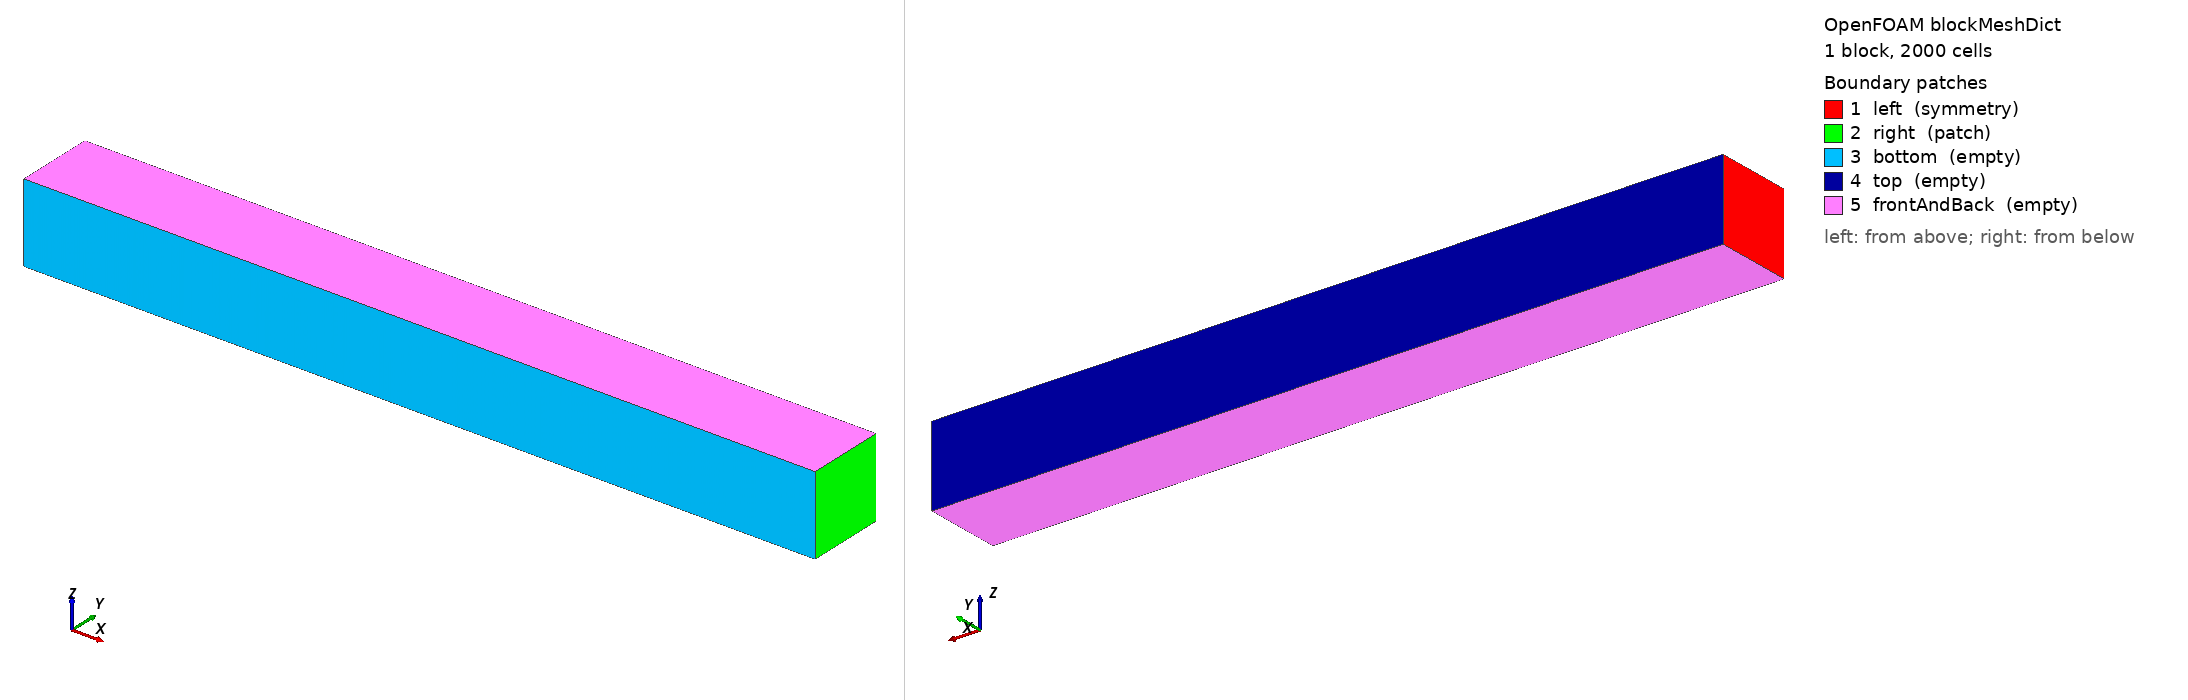

OpenFOAM case: the mesh blockMesh builds from blockMeshDict, 1 block(s), 2000 cells. Boundary patches (legend numbers): 1 left (symmetry), 2 right (patch), 3 bottom (empty), 4 top (empty), 5 frontAndBack (empty). Left view from above one corner, right view from below the opposite corner. Boundary conditions: 2 field file(s) under 0/; 5 of 5 drawn patches have an entry in a shipped field file.

=== system/blockMeshDict ===
/*--------------------------------*- C++ -*----------------------------------*\
| =========                 |                                                 |
| \\      /  F ield         | OpenFOAM: The Open Source CFD Toolbox           |
|  \\    /   O peration     | Version:  2406                                  |
|   \\  /    A nd           | Website:  www.openfoam.com                      |
|    \\/     M anipulation  |                                                 |
\*---------------------------------------------------------------------------*/
FoamFile
{
    version     2.0;
    format      ascii;
    class       dictionary;
    object      blockMeshDict;
}
// * * * * * * * * * * * * * * * * * * * * * * * * * * * * * * * * * * * * * //

convertToMeters 1;

vertices
(
    (0 0 0)
    (10 0 0)
    (10 1 0)
    (0 1 0)
    (0 0 1)
    (10 0 1)
    (10 1 1)
    (0 1 1)
);

blocks
(
    hex (0 1 2 3 4 5 6 7) (2000 1 1) simpleGrading (1 1 1)
);

edges
(
);

boundary
(
    left    { type symmetry; faces ((0 4 7 3)); }
    right   { type patch; faces ((2 6 5 1)); }
    bottom  { type empty; faces ((0 1 5 4)); }
    top     { type empty; faces ((3 7 6 2)); }
    frontAndBack { type empty; faces ((0 3 2 1) (4 5 6 7)); }
);

mergePatchPairs
(
);

// ************************************************************************* //


=== system/controlDict ===
/*--------------------------------*- C++ -*----------------------------------*\
| =========                 |                                                 |
| \\      /  F ield         | OpenFOAM: The Open Source CFD Toolbox           |
|  \\    /   O peration     | Version:  2406                                  |
|   \\  /    A nd           | Website:  www.openfoam.com                      |
|    \\/     M anipulation  |                                                 |
\*---------------------------------------------------------------------------*/
// * * * * * * * * * * * * * * * * * * * * * * * * * * * * * * * * * * * * * //
FoamFile
{
    version         2;
    format          ascii;
    class           dictionary;
    object          controlDict;
}

application     SWEshockFoam;

startFrom       startTime;

startTime       0;

stopAt          endTime;

endTime         2;

deltaT          0.0002;

writeControl    adjustableRunTime;

writeInterval   0.1;

writeFormat     ascii;

writePrecision  8;

writeCompression off;

timeFormat      general;

timePrecision   6;

runTimeModifiable true;

adjustTimeStep  no;

radial          true;


// ************************************************************************* //


=== 0/h ===
/*--------------------------------*- C++ -*----------------------------------*\
| =========                 |                                                 |
| \\      /  F ield         | OpenFOAM: The Open Source CFD Toolbox           |
|  \\    /   O peration     | Version:  2406                                  |
|   \\  /    A nd           | Website:  www.openfoam.com                      |
|    \\/     M anipulation  |                                                 |
\*---------------------------------------------------------------------------*/
FoamFile
{
    version     2.0;
    format      ascii;
    arch        "LSB;label=32;scalar=64";
    class       volScalarField;
    location    "0";
    object      h;
}
// * * * * * * * * * * * * * * * * * * * * * * * * * * * * * * * * * * * * * //

dimensions      [0 1 0 0 0 0 0];

internalField   nonuniform List<scalar> 
2000
(
1
1
1
1
1
1
1
1
1
1
1
1
1
1
1
1
1
1
1
1
1
1
1
1
1
1
1
1
1
1
1
1
1
1
1
1
1
1
1
1
1
1
1
1
1
1
1
1
1
1
1
1
1
1
1
1
1
1
1
1
1
1
1
1
1
1
1
1
1
1
1
1
1
1
1
1
1
1
1
1
1
1
1
1
1
1
1
1
1
1
1
1
1
1
1
1
1
1
1
1
1
1
1
1
1
1
1
1
1
1
1
1
1
1
1
1
1
1
1
1
1
1
1
1
1
1
1
1
1
1
1
1
1
1
1
1
1
1
1
1
1
1
1
1
1
1
1
1
1
1
1
1
1
1
1
1
1
1
1
1
1
1
1
1
1
1
1
1
1
1
1
1
1
1
1
1
1
1
1
1
1
1
1
1
1
1
1
1
1
1
1
1
1
1
1
1
1
1
1
1
0.1
0.1
0.1
0.1
0.1
0.1
0.1
0.1
0.1
0.1
0.1
0.1
0.1
0.1
0.1
0.1
0.1
0.1
0.1
0.1
0.1
0.1
0.1
0.1
0.1
0.1
0.1
0.1
0.1
0.1
0.1
0.1
0.1
0.1
0.1
0.1
0.1
0.1
0.1
0.1
0.1
0.1
0.1
0.1
0.1
0.1
0.1
0.1
0.1
0.1
0.1
0.1
0.1
0.1
0.1
0.1
0.1
0.1
0.1
0.1
0.1
0.1
0.1
0.1
0.1
0.1
0.1
0.1
0.1
0.1
0.1
0.1
0.1
0.1
0.1
0.1
0.1
0.1
0.1
0.1
0.1
0.1
0.1
0.1
0.1
0.1
0.1
0.1
0.1
0.1
0.1
0.1
0.1
0.1
0.1
0.1
0.1
0.1
0.1
0.1
0.1
0.1
0.1
0.1
0.1
0.1
0.1
0.1
0.1
0.1
0.1
0.1
0.1
0.1
0.1
0.1
0.1
0.1
0.1
0.1
0.1
0.1
0.1
0.1
0.1
0.1
0.1
0.1
0.1
0.1
0.1
0.1
0.1
0.1
0.1
0.1
0.1
0.1
0.1
0.1
0.1
0.1
0.1
0.1
0.1
0.1
0.1
0.1
0.1
0.1
0.1
0.1
0.1
0.1
0.1
0.1
0.1
0.1
0.1
0.1
0.1
0.1
0.1
0.1
0.1
0.1
0.1
0.1
0.1
0.1
0.1
0.1
0.1
0.1
0.1
0.1
0.1
0.1
0.1
0.1
0.1
0.1
0.1
0.1
0.1
0.1
0.1
0.1
0.1
0.1
0.1
0.1
0.1
0.1
0.1
0.1
0.1
0.1
0.1
0.1
0.1
0.1
0.1
0.1
0.1
0.1
0.1
0.1
0.1
0.1
0.1
0.1
0.1
0.1
0.1
0.1
0.1
0.1
0.1
0.1
0.1
0.1
0.1
0.1
0.1
0.1
0.1
0.1
0.1
0.1
0.1
0.1
0.1
0.1
0.1
0.1
0.1
0.1
0.1
0.1
0.1
0.1
0.1
0.1
0.1
0.1
0.1
0.1
0.1
0.1
0.1
0.1
0.1
0.1
0.1
0.1
0.1
0.1
0.1
0.1
0.1
0.1
0.1
0.1
0.1
0.1
0.1
0.1
0.1
0.1
0.1
0.1
0.1
0.1
0.1
0.1
0.1
0.1
0.1
0.1
0.1
0.1
0.1
0.1
0.1
0.1
0.1
0.1
0.1
0.1
0.1
0.1
0.1
0.1
0.1
0.1
0.1
0.1
0.1
0.1
0.1
0.1
0.1
0.1
0.1
0.1
0.1
0.1
0.1
0.1
0.1
0.1
0.1
0.1
0.1
0.1
0.1
0.1
0.1
0.1
0.1
0.1
0.1
0.1
0.1
0.1
0.1
0.1
0.1
0.1
0.1
0.1
0.1
0.1
0.1
0.1
0.1
0.1
0.1
0.1
0.1
0.1
0.1
0.1
0.1
0.1
0.1
0.1
0.1
0.1
0.1
0.1
0.1
0.1
0.1
0.1
0.1
0.1
0.1
0.1
0.1
0.1
0.1
0.1
0.1
0.1
0.1
0.1
0.1
0.1
0.1
0.1
0.1
0.1
0.1
0.1
0.1
0.1
0.1
0.1
0.1
0.1
0.1
0.1
0.1
0.1
0.1
0.1
0.1
0.1
0.1
0.1
0.1
0.1
0.1
0.1
0.1
0.1
0.1
0.1
0.1
0.1
0.1
0.1
0.1
0.1
0.1
0.1
0.1
0.1
0.1
0.1
0.1
0.1
0.1
0.1
0.1
0.1
0.1
0.1
0.1
0.1
0.1
0.1
0.1
0.1
0.1
0.1
0.1
0.1
0.1
0.1
0.1
0.1
0.1
0.1
0.1
0.1
0.1
0.1
0.1
0.1
0.1
0.1
0.1
0.1
0.1
0.1
0.1
0.1
0.1
0.1
0.1
0.1
0.1
0.1
0.1
0.1
0.1
0.1
0.1
0.1
0.1
0.1
0.1
0.1
0.1
0.1
0.1
0.1
0.1
0.1
0.1
0.1
0.1
0.1
0.1
0.1
0.1
0.1
0.1
0.1
0.1
0.1
0.1
0.1
0.1
0.1
0.1
0.1
0.1
0.1
0.1
0.1
0.1
0.1
0.1
0.1
0.1
0.1
0.1
0.1
0.1
0.1
0.1
0.1
0.1
0.1
0.1
0.1
0.1
0.1
0.1
0.1
0.1
0.1
0.1
0.1
0.1
0.1
0.1
0.1
0.1
0.1
0.1
0.1
0.1
0.1
0.1
0.1
0.1
0.1
0.1
0.1
0.1
0.1
0.1
0.1
0.1
0.1
0.1
0.1
0.1
0.1
0.1
0.1
0.1
0.1
0.1
0.1
0.1
0.1
0.1
0.1
0.1
0.1
0.1
0.1
0.1
0.1
0.1
0.1
0.1
0.1
0.1
0.1
0.1
0.1
0.1
0.1
0.1
0.1
0.1
0.1
0.1
0.1
0.1
0.1
0.1
0.1
0.1
0.1
0.1
0.1
0.1
0.1
0.1
0.1
0.1
0.1
0.1
0.1
0.1
0.1
0.1
0.1
0.1
0.1
0.1
0.1
0.1
0.1
0.1
0.1
0.1
0.1
0.1
0.1
0.1
0.1
0.1
0.1
0.1
0.1
0.1
0.1
0.1
0.1
0.1
0.1
0.1
0.1
0.1
0.1
0.1
0.1
0.1
0.1
0.1
0.1
0.1
0.1
0.1
0.1
0.1
0.1
0.1
0.1
0.1
0.1
0.1
0.1
0.1
0.1
0.1
0.1
0.1
0.1
0.1
0.1
0.1
0.1
0.1
0.1
0.1
0.1
0.1
0.1
0.1
0.1
0.1
0.1
0.1
0.1
0.1
0.1
0.1
0.1
0.1
0.1
0.1
0.1
0.1
0.1
0.1
0.1
0.1
0.1
0.1
0.1
0.1
0.1
0.1
0.1
0.1
0.1
0.1
0.1
0.1
0.1
0.1
0.1
0.1
0.1
0.1
0.1
0.1
0.1
0.1
0.1
0.1
0.1
0.1
0.1
0.1
0.1
0.1
0.1
0.1
0.1
0.1
0.1
0.1
0.1
0.1
0.1
0.1
0.1
0.1
0.1
0.1
0.1
0.1
0.1
0.1
0.1
0.1
0.1
0.1
0.1
0.1
0.1
0.1
0.1
0.1
0.1
0.1
0.1
0.1
0.1
0.1
0.1
0.1
0.1
0.1
0.1
0.1
0.1
0.1
0.1
0.1
0.1
0.1
0.1
0.1
0.1
0.1
0.1
0.1
0.1
0.1
0.1
0.1
0.1
0.1
0.1
0.1
0.1
0.1
0.1
0.1
0.1
0.1
0.1
0.1
0.1
0.1
0.1
0.1
0.1
0.1
0.1
0.1
0.1
0.1
0.1
0.1
0.1
0.1
0.1
0.1
0.1
0.1
0.1
0.1
0.1
0.1
0.1
0.1
0.1
0.1
0.1
0.1
0.1
0.1
0.1
0.1
0.1
0.1
0.1
0.1
0.1
0.1
0.1
0.1
0.1
0.1
0.1
0.1
0.1
0.1
0.1
0.1
0.1
0.1
0.1
0.1
0.1
0.1
0.1
0.1
0.1
0.1
0.1
0.1
0.1
0.1
0.1
0.1
0.1
0.1
0.1
0.1
0.1
0.1
0.1
0.1
0.1
0.1
0.1
0.1
0.1
0.1
0.1
0.1
0.1
0.1
0.1
0.1
0.1
0.1
0.1
0.1
0.1
0.1
0.1
0.1
0.1
0.1
0.1
0.1
0.1
0.1
0.1
0.1
0.1
0.1
0.1
0.1
0.1
0.1
0.1
0.1
0.1
0.1
0.1
0.1
0.1
0.1
0.1
0.1
0.1
0.1
0.1
0.1
0.1
0.1
0.1
0.1
0.1
0.1
0.1
0.1
0.1
0.1
0.1
0.1
0.1
0.1
0.1
0.1
0.1
0.1
0.1
0.1
0.1
0.1
0.1
0.1
0.1
0.1
0.1
0.1
0.1
0.1
0.1
0.1
0.1
0.1
0.1
0.1
0.1
0.1
0.1
0.1
0.1
0.1
0.1
0.1
0.1
0.1
0.1
0.1
0.1
0.1
0.1
0.1
0.1
0.1
0.1
0.1
0.1
0.1
0.1
0.1
0.1
0.1
0.1
0.1
0.1
0.1
0.1
0.1
0.1
0.1
0.1
0.1
0.1
0.1
0.1
0.1
0.1
0.1
0.1
0.1
0.1
0.1
0.1
0.1
0.1
0.1
0.1
0.1
0.1
0.1
0.1
0.1
0.1
0.1
0.1
0.1
0.1
0.1
0.1
0.1
0.1
0.1
0.1
0.1
0.1
0.1
0.1
0.1
0.1
0.1
0.1
0.1
0.1
0.1
0.1
0.1
0.1
0.1
0.1
0.1
0.1
0.1
0.1
0.1
0.1
0.1
0.1
0.1
0.1
0.1
0.1
0.1
0.1
0.1
0.1
0.1
0.1
0.1
0.1
0.1
0.1
0.1
0.1
0.1
0.1
0.1
0.1
0.1
0.1
0.1
0.1
0.1
0.1
0.1
0.1
0.1
0.1
0.1
0.1
0.1
0.1
0.1
0.1
0.1
0.1
0.1
0.1
0.1
0.1
0.1
0.1
0.1
0.1
0.1
0.1
0.1
0.1
0.1
0.1
0.1
0.1
0.1
0.1
0.1
0.1
0.1
0.1
0.1
0.1
0.1
0.1
0.1
0.1
0.1
0.1
0.1
0.1
0.1
0.1
0.1
0.1
0.1
0.1
0.1
0.1
0.1
0.1
0.1
0.1
0.1
0.1
0.1
0.1
0.1
0.1
0.1
0.1
0.1
0.1
0.1
0.1
0.1
0.1
0.1
0.1
0.1
0.1
0.1
0.1
0.1
0.1
0.1
0.1
0.1
0.1
0.1
0.1
0.1
0.1
0.1
0.1
0.1
0.1
0.1
0.1
0.1
0.1
0.1
0.1
0.1
0.1
0.1
0.1
0.1
0.1
0.1
0.1
0.1
0.1
0.1
0.1
0.1
0.1
0.1
0.1
0.1
0.1
0.1
0.1
0.1
0.1
0.1
0.1
0.1
0.1
0.1
0.1
0.1
0.1
0.1
0.1
0.1
0.1
0.1
0.1
0.1
0.1
0.1
0.1
0.1
0.1
0.1
0.1
0.1
0.1
0.1
0.1
0.1
0.1
0.1
0.1
0.1
0.1
0.1
0.1
0.1
0.1
0.1
0.1
0.1
0.1
0.1
0.1
0.1
0.1
0.1
0.1
0.1
0.1
0.1
0.1
0.1
0.1
0.1
0.1
0.1
0.1
0.1
0.1
0.1
0.1
0.1
0.1
0.1
0.1
0.1
0.1
0.1
0.1
0.1
0.1
0.1
0.1
0.1
0.1
0.1
0.1
0.1
0.1
0.1
0.1
0.1
0.1
0.1
0.1
0.1
0.1
0.1
0.1
0.1
0.1
0.1
0.1
0.1
0.1
0.1
0.1
0.1
0.1
0.1
0.1
0.1
0.1
0.1
0.1
0.1
0.1
0.1
0.1
0.1
0.1
0.1
0.1
0.1
0.1
0.1
0.1
0.1
0.1
0.1
0.1
0.1
0.1
0.1
0.1
0.1
0.1
0.1
0.1
0.1
0.1
0.1
0.1
0.1
0.1
0.1
0.1
0.1
0.1
0.1
0.1
0.1
0.1
0.1
0.1
0.1
0.1
0.1
0.1
0.1
0.1
0.1
0.1
0.1
0.1
0.1
0.1
0.1
0.1
0.1
0.1
0.1
0.1
0.1
0.1
0.1
0.1
0.1
0.1
0.1
0.1
0.1
0.1
0.1
0.1
0.1
0.1
0.1
0.1
0.1
0.1
0.1
0.1
0.1
0.1
0.1
0.1
0.1
0.1
0.1
0.1
0.1
0.1
0.1
0.1
0.1
0.1
0.1
0.1
0.1
0.1
0.1
0.1
0.1
0.1
0.1
0.1
0.1
0.1
0.1
0.1
0.1
0.1
0.1
0.1
0.1
0.1
0.1
0.1
0.1
0.1
0.1
0.1
0.1
0.1
0.1
0.1
0.1
0.1
0.1
0.1
0.1
0.1
0.1
0.1
0.1
0.1
0.1
0.1
0.1
0.1
0.1
0.1
0.1
0.1
0.1
0.1
0.1
0.1
0.1
0.1
0.1
0.1
0.1
0.1
0.1
0.1
0.1
0.1
0.1
0.1
0.1
0.1
0.1
0.1
0.1
0.1
0.1
0.1
0.1
0.1
0.1
0.1
0.1
0.1
0.1
0.1
0.1
0.1
0.1
0.1
0.1
0.1
0.1
0.1
0.1
0.1
0.1
0.1
0.1
0.1
0.1
0.1
0.1
0.1
0.1
0.1
0.1
0.1
0.1
0.1
0.1
0.1
0.1
0.1
0.1
0.1
0.1
0.1
0.1
0.1
0.1
0.1
0.1
0.1
0.1
0.1
0.1
0.1
0.1
0.1
0.1
0.1
0.1
0.1
0.1
0.1
0.1
0.1
0.1
0.1
0.1
0.1
0.1
0.1
0.1
0.1
0.1
0.1
0.1
0.1
0.1
0.1
0.1
0.1
0.1
0.1
0.1
0.1
0.1
0.1
0.1
0.1
0.1
0.1
0.1
0.1
0.1
0.1
0.1
0.1
0.1
0.1
0.1
0.1
0.1
0.1
0.1
0.1
0.1
0.1
0.1
0.1
0.1
0.1
0.1
0.1
0.1
0.1
0.1
0.1
0.1
0.1
0.1
0.1
0.1
0.1
0.1
0.1
0.1
0.1
0.1
0.1
0.1
0.1
0.1
0.1
0.1
0.1
0.1
0.1
0.1
0.1
0.1
0.1
0.1
0.1
0.1
0.1
0.1
0.1
0.1
0.1
0.1
0.1
0.1
0.1
0.1
0.1
0.1
0.1
0.1
0.1
0.1
0.1
0.1
0.1
0.1
0.1
0.1
0.1
0.1
0.1
0.1
0.1
0.1
0.1
0.1
0.1
0.1
0.1
0.1
0.1
0.1
0.1
0.1
0.1
0.1
0.1
0.1
0.1
0.1
0.1
0.1
0.1
0.1
0.1
0.1
0.1
0.1
0.1
0.1
0.1
0.1
0.1
0.1
0.1
0.1
0.1
0.1
0.1
0.1
0.1
0.1
0.1
0.1
0.1
0.1
0.1
0.1
0.1
0.1
0.1
0.1
0.1
0.1
0.1
0.1
0.1
0.1
0.1
0.1
0.1
0.1
0.1
0.1
0.1
0.1
0.1
0.1
0.1
0.1
0.1
0.1
0.1
0.1
0.1
0.1
0.1
0.1
0.1
0.1
0.1
0.1
0.1
0.1
0.1
0.1
0.1
0.1
0.1
0.1
0.1
0.1
0.1
0.1
0.1
0.1
0.1
0.1
0.1
0.1
0.1
0.1
0.1
0.1
0.1
0.1
0.1
0.1
0.1
0.1
0.1
0.1
0.1
0.1
0.1
0.1
0.1
0.1
0.1
0.1
0.1
0.1
0.1
0.1
0.1
0.1
0.1
0.1
0.1
0.1
0.1
0.1
0.1
0.1
0.1
0.1
0.1
0.1
0.1
0.1
0.1
0.1
0.1
0.1
0.1
0.1
0.1
0.1
0.1
0.1
0.1
0.1
0.1
0.1
0.1
0.1
0.1
0.1
0.1
0.1
0.1
0.1
0.1
0.1
0.1
0.1
0.1
0.1
0.1
0.1
0.1
0.1
0.1
0.1
0.1
0.1
0.1
0.1
0.1
0.1
0.1
0.1
0.1
0.1
0.1
0.1
0.1
0.1
0.1
0.1
0.1
0.1
0.1
0.1
0.1
0.1
0.1
0.1
0.1
0.1
0.1
0.1
0.1
)
;

boundaryField
{
    left
    {
        type            symmetry;
    }
    right
    {
        type            zeroGradient;
    }
    bottom
    {
        type            empty;
    }
    top
    {
        type            empty;
    }
    frontAndBack
    {
        type            empty;
    }
}


// ************************************************************************* //


=== 0/hU ===
/*--------------------------------*- C++ -*----------------------------------*\
| =========                 |                                                 |
| \\      /  F ield         | OpenFOAM: The Open Source CFD Toolbox           |
|  \\    /   O peration     | Version:  2406                                  |
|   \\  /    A nd           | Website:  www.openfoam.com                      |
|    \\/     M anipulation  |                                                 |
\*---------------------------------------------------------------------------*/
FoamFile
{
    version     2.0;
    format      ascii;
    arch        "LSB;label=32;scalar=64";
    class       volVectorField;
    location    "0";
    object      hU;
}
// * * * * * * * * * * * * * * * * * * * * * * * * * * * * * * * * * * * * * //

dimensions      [0 2 -1 0 0 0 0];

internalField   uniform (0 0 0);

boundaryField
{
    left
    {
        type            symmetry;
    }
    right
    {
        type            zeroGradient;
    }
    bottom
    {
        type            empty;
    }
    top
    {
        type            empty;
    }
    frontAndBack
    {
        type            empty;
    }
}


// ************************************************************************* //
